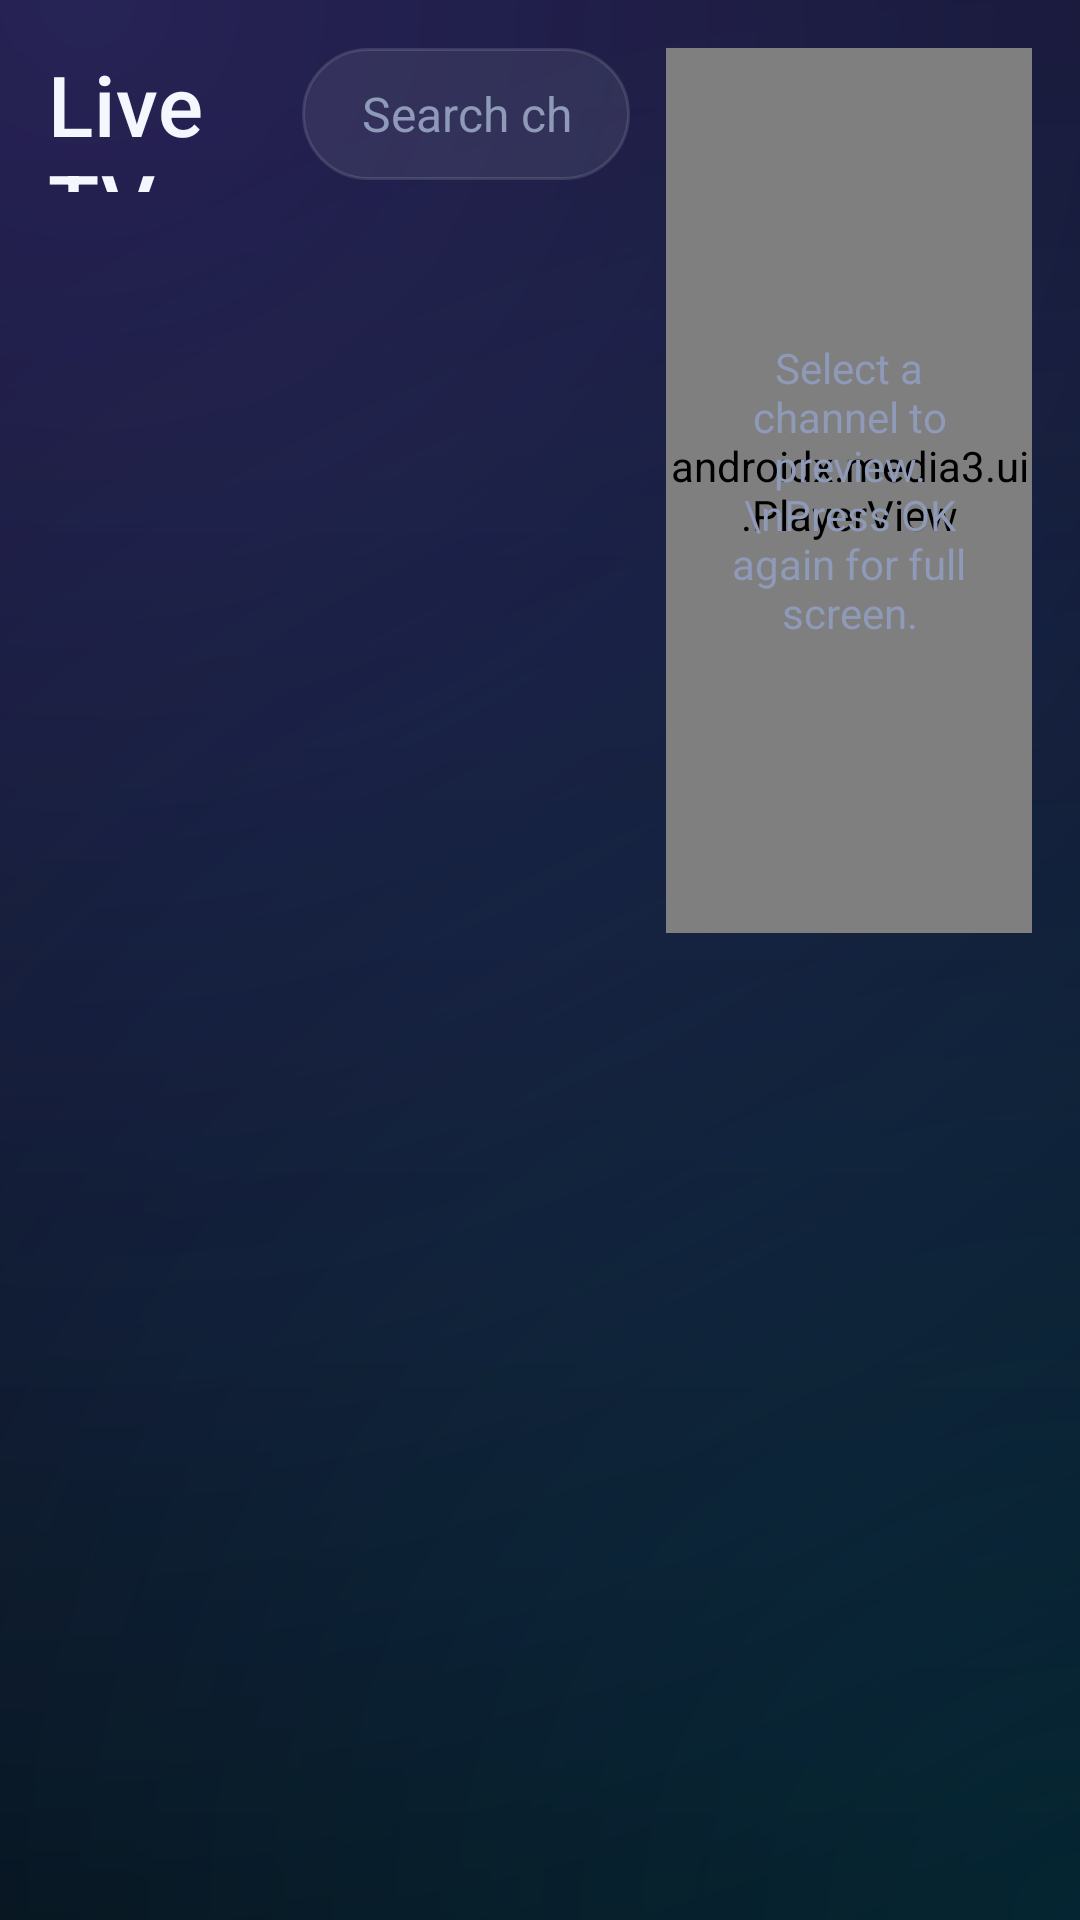

Android layout source for this screen:
<!-- AndroidManifest.xml: application theme AppTheme -->
<!-- res/layout/activity_live.xml -->
<?xml version="1.0" encoding="utf-8"?>
<LinearLayout xmlns:android="http://schemas.android.com/apk/res/android"
    xmlns:app="http://schemas.android.com/apk/res-auto"
    android:layout_width="match_parent"
    android:layout_height="match_parent"
    android:orientation="horizontal"
    android:padding="16dp">

    <LinearLayout
        android:layout_width="0dp"
        android:layout_height="match_parent"
        android:layout_weight="2.4"
        android:orientation="vertical">

        <TextView
            android:id="@+id/title"
            style="@style/Title"
            android:layout_width="match_parent"
            android:layout_height="48dp"
            android:gravity="center_vertical"
            android:text="Live TV" />

        <androidx.recyclerview.widget.RecyclerView
            android:id="@+id/categories"
            android:clipToPadding="false"
            android:clipChildren="false"
            android:padding="6dp"
            android:layout_width="match_parent"
            android:layout_height="match_parent" />
    </LinearLayout>

    <LinearLayout
        android:layout_width="0dp"
        android:layout_height="match_parent"
        android:layout_marginStart="12dp"
        android:layout_weight="3.6"
        android:orientation="vertical">

        <EditText
            android:id="@+id/search"
            style="@style/Input"
            android:layout_height="44dp"
            android:layout_marginBottom="4dp"
            android:hint="Search channels"
            android:imeOptions="actionSearch"
            android:inputType="text" />

        <TextView
            android:id="@+id/empty"
            android:layout_width="match_parent"
            android:layout_height="wrap_content"
            android:padding="16dp"
            android:text="Nothing here"
            android:textColor="@color/text_dim"
            android:visibility="gone" />

        <androidx.recyclerview.widget.RecyclerView
            android:id="@+id/channels"
            android:clipToPadding="false"
            android:clipChildren="false"
            android:padding="6dp"
            android:layout_width="match_parent"
            android:layout_height="match_parent" />
    </LinearLayout>

    <LinearLayout
        android:layout_width="0dp"
        android:layout_height="match_parent"
        android:layout_marginStart="12dp"
        android:layout_weight="4"
        android:orientation="vertical">

        <FrameLayout
            android:layout_width="match_parent"
            android:layout_height="0dp"
            android:layout_weight="1.15"
            android:background="@drawable/bg_panel">

            <androidx.media3.ui.PlayerView
                android:id="@+id/preview"
                android:layout_width="match_parent"
                android:layout_height="match_parent"
                android:focusable="false"
                app:show_buffering="when_playing"
                app:use_controller="false" />

            <TextView
                android:id="@+id/previewHint"
                android:layout_width="match_parent"
                android:layout_height="match_parent"
                android:gravity="center"
                android:padding="16dp"
                android:text="Select a channel to preview.\nPress OK again for full screen."
                android:textColor="@color/text_dim"
                android:textSize="14sp" />
        </FrameLayout>

        <TextView
            android:id="@+id/channelName"
            android:layout_width="match_parent"
            android:layout_height="wrap_content"
            android:layout_marginTop="8dp"
            android:ellipsize="end"
            android:maxLines="1"
            android:textColor="@color/text"
            android:textSize="18sp"
            android:textStyle="bold" />

        <TextView
            android:id="@+id/epgStatus"
            android:layout_width="match_parent"
            android:layout_height="wrap_content"
            android:textColor="@color/text_dim"
            android:textSize="13sp" />

        <androidx.recyclerview.widget.RecyclerView
            android:id="@+id/epg"
            android:clipToPadding="false"
            android:clipChildren="false"
            android:padding="6dp"
            android:layout_width="match_parent"
            android:layout_height="0dp"
            android:layout_marginTop="6dp"
            android:layout_weight="1"
            android:focusable="false" />
    </LinearLayout>
</LinearLayout>
<!-- resources referenced by this layout -->
<resources>
  <color name="text">#F5F7FF</color>
  <color name="text_dim">#8E9AB8</color>
  <!-- drawable bg_panel (drawable) -->
  <?xml version="1.0" encoding="utf-8"?>
  <shape xmlns:android="http://schemas.android.com/apk/res/android" android:shape="rectangle">
      <solid android:color="@color/glass" />
      <corners android:radius="18dp" />
      <stroke android:width="1dp" android:color="@color/glass_stroke" />
  </shape>
  <style name="Input">
          <item name="android:layout_width">match_parent</item>
          <item name="android:layout_height">50dp</item>
          <item name="android:layout_marginBottom">10dp</item>
          <item name="android:paddingStart">20dp</item>
          <item name="android:paddingEnd">20dp</item>
          <item name="android:background">@drawable/bg_input</item>
          <item name="android:textColor">@color/text</item>
          <item name="android:textColorHint">@color/text_dim</item>
          <item name="android:textSize">16sp</item>
          <item name="android:singleLine">true</item>
          <item name="android:imeOptions">actionNext</item>
      </style>
  <style name="Title">
          <item name="android:textColor">@color/text</item>
          <item name="android:textSize">28sp</item>
          <item name="android:fontFamily">sans-serif-medium</item>
          <item name="android:letterSpacing">0.01</item>
      </style>
  <color name="glass">#14FFFFFF</color>
  <color name="glass_stroke">#1FFFFFFF</color>
  <!-- drawable bg_input (drawable) -->
  <?xml version="1.0" encoding="utf-8"?>
  <selector xmlns:android="http://schemas.android.com/apk/res/android">
      <item android:state_focused="true">
          <shape android:shape="rectangle">
              <solid android:color="#1F7C5CFF" />
              <corners android:radius="24dp" />
              <stroke android:width="2dp" android:color="?attr/sbAccent2" />
          </shape>
      </item>
      <item>
          <shape android:shape="rectangle">
              <solid android:color="@color/glass" />
              <corners android:radius="24dp" />
              <stroke android:width="1dp" android:color="@color/glass_stroke" />
          </shape>
      </item>
  </selector>
  <color name="accent">#7C5CFF</color>
  <color name="accent2">#00D4FF</color>
  <color name="accent_dark">#5A3FE0</color>
  <color name="bg">#070A12</color>
  <style name="DialogTheme" parent="ThemeOverlay.AppCompat.Dialog.Alert">
          <item name="android:windowBackground">@drawable/bg_dialog</item>
          <item name="colorAccent">?attr/sbAccent2</item>
          <item name="colorControlActivated">?attr/sbAccent2</item>
          <item name="android:textColorPrimary">@color/text</item>
          <item name="android:textColor">@color/text</item>
          <item name="android:textColorSecondary">@color/text_dim</item>
          <item name="android:listSelector">@drawable/bg_row</item>
          <item name="buttonBarButtonStyle">@style/DialogButton</item>
      </style>
  <!-- drawable bg_dialog (drawable) -->
  <?xml version="1.0" encoding="utf-8"?>
  <inset xmlns:android="http://schemas.android.com/apk/res/android" android:inset="16dp">
      <shape android:shape="rectangle">
          <gradient android:angle="270" android:startColor="#1A2236" android:endColor="#10152A" />
          <corners android:radius="22dp" />
          <stroke android:width="1dp" android:color="#337C5CFF" />
      </shape>
  </inset>
  <style name="DialogButton" parent="Widget.AppCompat.Button.ButtonBar.AlertDialog">
          <item name="android:textColor">?attr/sbAccent2</item>
          <item name="android:textAllCaps">false</item>
          <item name="android:textSize">16sp</item>
          <item name="android:background">@drawable/bg_button</item>
          <item name="android:layout_marginStart">8dp</item>
          <item name="android:paddingStart">20dp</item>
          <item name="android:paddingEnd">20dp</item>
      </style>
</resources>
